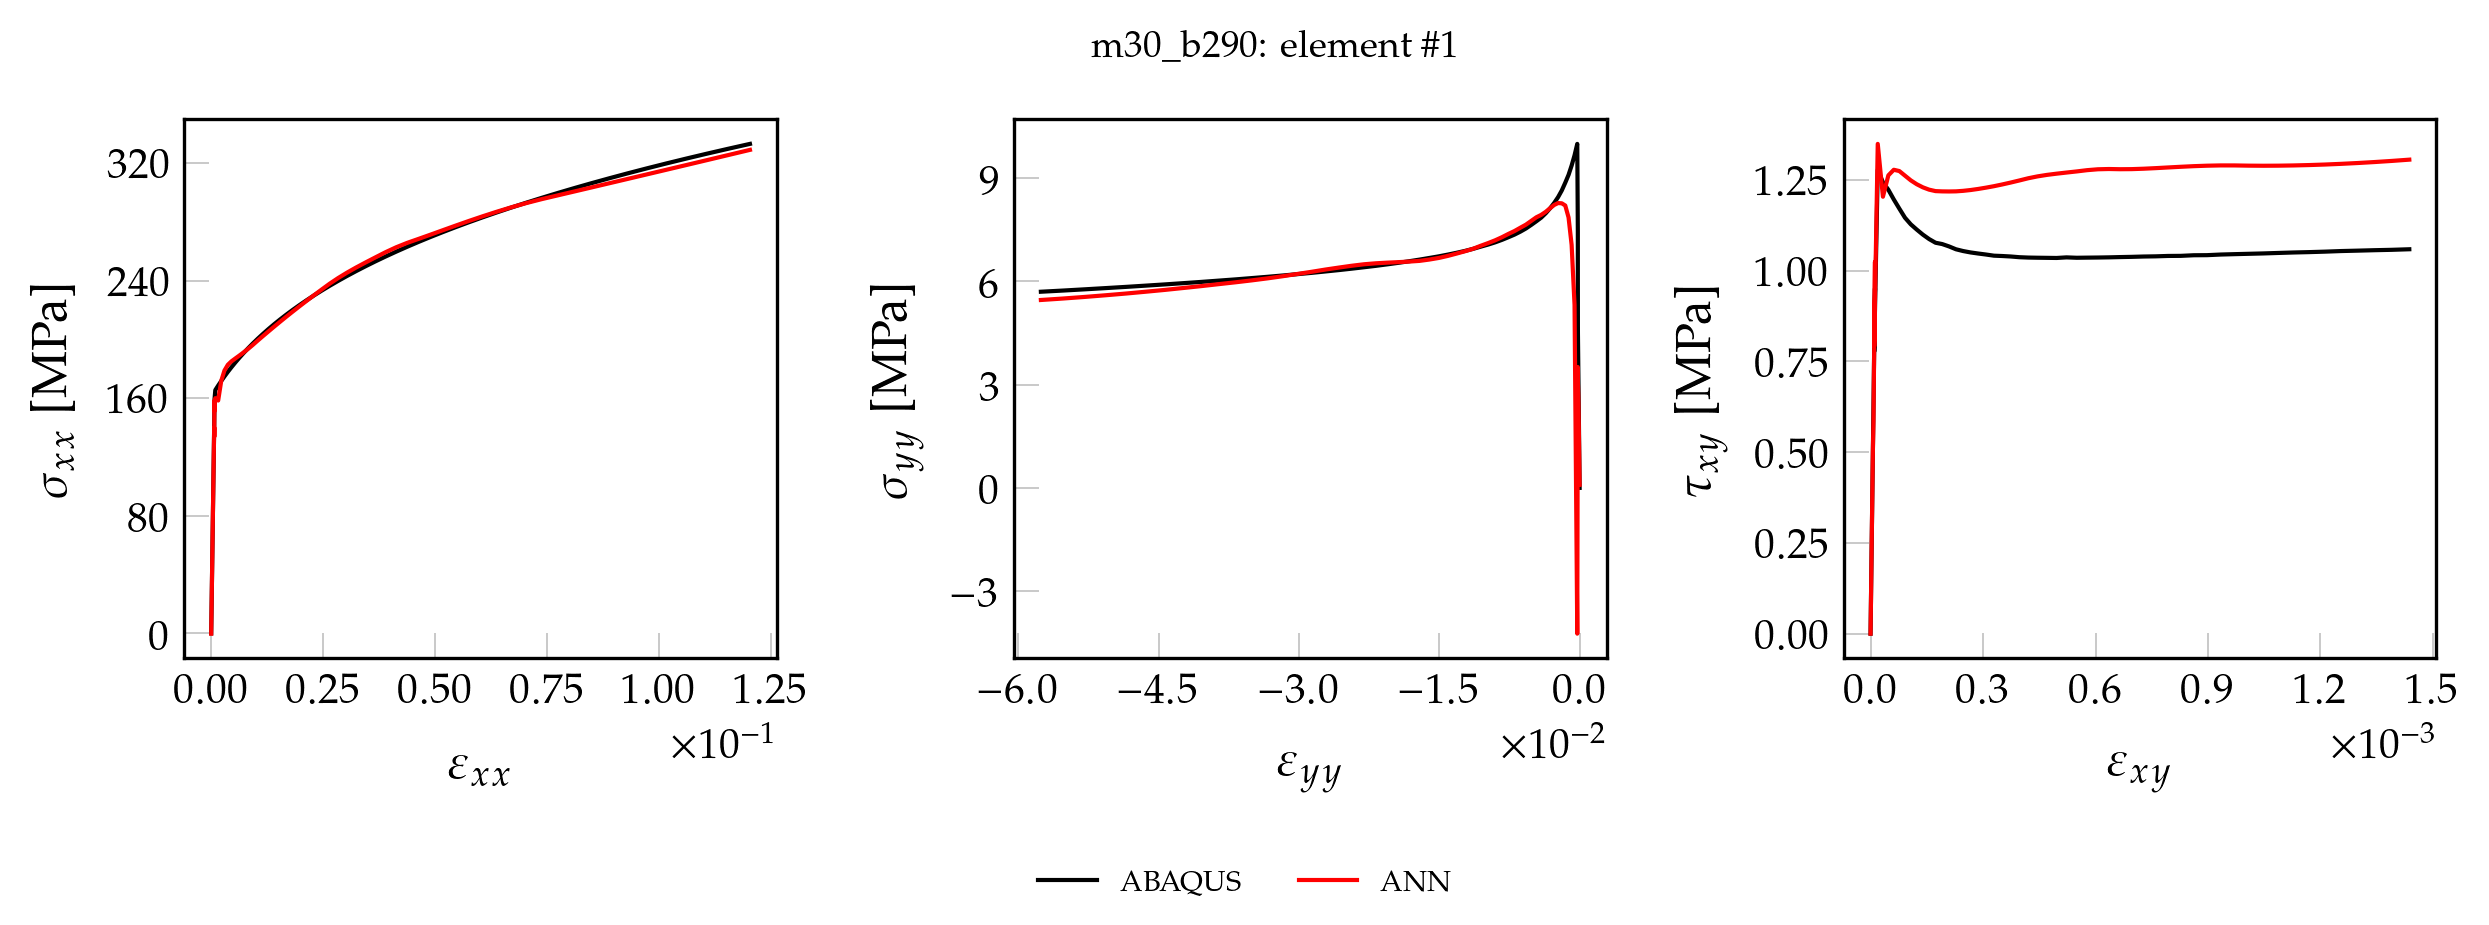

Source data for this figure (header and first rows):
, exx_t, eyy_t, exy_t, sxx_t, syy_t, sxy_t, pred_x, pred_y, pred_xy
0, 0.000000000000, 0.000000000000, 0.000000000000, 0.000000000000, 0.000000000000, 0.000000000000, -2.634, 1.474, 0.000000000000
1, 0.0000152, -0.000004118, 0.000000145, 3.222, 0.1016, 0.01172, 0.7124, 1.499, -0.002951
2, 0.00003039, -0.000008237, 0.00000029, 6.443, 0.2032, 0.02344, 4.065, 1.519, 0.009555
3, 0.00004559, -0.00001235, 0.000000435, 9.665, 0.3048, 0.03516, 7.406, 1.549, 0.02199
4, 0.00006078, -0.00001647, 0.00000058, 12.89, 0.4064, 0.04688, 10.76, 1.57, 0.03448
5, 0.00007598, -0.00002059, 0.000000726, 16.11, 0.508, 0.0586, 14.1, 1.598, 0.047
6, 0.00009117, -0.00002471, 0.000000871, 19.33, 0.6096, 0.07032, 17.45, 1.624, 0.05946
7, 0.0001064, -0.00002883, 0.000001016, 22.55, 0.7113, 0.08204, 20.8, 1.646, 0.07196
8, 0.0001216, -0.00003295, 0.000001161, 25.77, 0.8129, 0.09377, 24.14, 1.674, 0.08441
9, 0.0001368, -0.00003707, 0.000001306, 28.99, 0.9145, 0.1055, 27.49, 1.696, 0.0969
10, 0.000152, -0.00004118, 0.000001451, 32.22, 1.016, 0.1172, 30.83, 1.725, 0.1093
11, 0.0001672, -0.0000453, 0.000001596, 35.44, 1.118, 0.1289, 34.18, 1.749, 0.1218
12, 0.0001823, -0.00004942, 0.000001741, 38.66, 1.219, 0.1406, 37.53, 1.772, 0.1343
13, 0.0001975, -0.00005354, 0.000001886, 41.88, 1.321, 0.1524, 40.88, 1.8, 0.1468
14, 0.0002127, -0.00005766, 0.000002032, 45.1, 1.423, 0.1641, 44.23, 1.821, 0.1593
15, 0.0002279, -0.00006178, 0.000002177, 48.32, 1.524, 0.1758, 47.57, 1.851, 0.1718
16, 0.0002431, -0.00006589, 0.000002322, 51.55, 1.626, 0.1875, 50.92, 1.876, 0.1842
17, 0.0002583, -0.00007001, 0.000002467, 54.77, 1.727, 0.1993, 54.27, 1.896, 0.1968
18, 0.0002735, -0.00007413, 0.000002612, 57.99, 1.829, 0.211, 57.61, 1.926, 0.2092
19, 0.0002887, -0.00007825, 0.000002757, 61.21, 1.931, 0.2227, 60.96, 1.948, 0.2217
20, 0.0003039, -0.00008237, 0.000002902, 64.43, 2.032, 0.2344, 64.31, 1.976, 0.2341
21, 0.0003191, -0.00008649, 0.000003047, 67.65, 2.134, 0.2461, 67.65, 2.001, 0.2466
22, 0.0003343, -0.00009061, 0.000003192, 70.87, 2.235, 0.2579, 71.01, 2.023, 0.2591
23, 0.0003495, -0.00009472, 0.000003338, 74.1, 2.337, 0.2696, 74.35, 2.052, 0.2716
24, 0.0003647, -0.00009884, 0.000003483, 77.32, 2.439, 0.2813, 77.7, 2.072, 0.2841
25, 0.0003799, -0.000103, 0.000003628, 80.54, 2.54, 0.293, 81.04, 2.102, 0.2966
26, 0.0003951, -0.0001071, 0.000003773, 83.76, 2.642, 0.3047, 84.39, 2.127, 0.309
27, 0.0004103, -0.0001112, 0.000003918, 86.98, 2.743, 0.3165, 87.74, 2.148, 0.3216
28, 0.0004255, -0.0001153, 0.000004063, 90.2, 2.845, 0.3282, 91.08, 2.177, 0.334
29, 0.0004407, -0.0001194, 0.000004208, 93.43, 2.947, 0.3399, 94.43, 2.198, 0.3465
30, 0.0004559, -0.0001236, 0.000004353, 96.65, 3.048, 0.3516, 97.76, 2.225, 0.3589
31, 0.0004711, -0.0001277, 0.000004499, 99.87, 3.15, 0.3633, 101.1, 2.25, 0.3714
32, 0.0004863, -0.0001318, 0.000004644, 103.1, 3.251, 0.3751, 104.4, 2.27, 0.3838
33, 0.0005015, -0.0001359, 0.000004789, 106.3, 3.353, 0.3868, 107.7, 2.296, 0.3961
34, 0.0005167, -0.00014, 0.000004934, 109.5, 3.455, 0.3985, 111.1, 2.317, 0.4085
35, 0.0005318, -0.0001441, 0.000005079, 112.8, 3.556, 0.4102, 114.4, 2.344, 0.4208
36, 0.000547, -0.0001483, 0.000005224, 116, 3.658, 0.4219, 117.7, 2.365, 0.4331
37, 0.0005622, -0.0001524, 0.000005369, 119.2, 3.759, 0.4337, 121, 2.385, 0.4455
38, 0.0005774, -0.0001565, 0.000005514, 122.4, 3.861, 0.4454, 124.3, 2.41, 0.4577
39, 0.0005926, -0.0001606, 0.000005659, 125.6, 3.963, 0.4571, 127.5, 2.425, 0.47
40, 0.0006078, -0.0001647, 0.000005805, 128.9, 4.064, 0.4688, 130.8, 2.442, 0.4822
41, 0.000623, -0.0001689, 0.00000595, 132.1, 4.166, 0.4805, 134, 2.448, 0.4942
42, 0.0006382, -0.000173, 0.000006095, 135.3, 4.268, 0.4923, 137.2, 2.444, 0.5062
43, 0.0006534, -0.0001771, 0.00000624, 138.5, 4.369, 0.504, 140.3, 2.442, 0.518
44, 0.0006686, -0.0001812, 0.000006385, 141.7, 4.471, 0.5157, 143.5, 2.428, 0.5298
45, 0.0006847, -0.0001852, 0.000007828, 145.2, 4.665, 0.6322, 142.6, 2.556, 0.6302
46, 0.0007036, -0.0001875, 0.00001177, 149.4, 5.437, 0.9509, 150.1, 3.044, 0.9716
47, 0.0007252, -0.0001912, 0.00001141, 154.1, 6.088, 0.9216, 152.3, 2.755, 0.9309
48, 0.0007487, -0.0001923, 0.000009621, 159.5, 7.461, 0.7771, 155.7, 3.347, 0.7786
49, 0.0009145, -0.0002526, 0.00001918, 165.5, 9.996, 1.277, 163.7, -3.406, 1.373
50, 0.001555, -0.0005436, 0.00003301, 168.5, 9.664, 1.243, 161, 4.843, 1.228
51, 0.002239, -0.0008556, 0.00004745, 171.6, 9.367, 1.223, 170, 6.476, 1.254
52, 0.002958, -0.001185, 0.00006196, 174.7, 9.096, 1.196, 177.1, 7.86, 1.266
53, 0.003719, -0.001535, 0.00007676, 177.9, 8.869, 1.171, 180.8, 8.549, 1.258
54, 0.004527, -0.001908, 0.00009185, 181, 8.643, 1.146, 183.7, 8.689, 1.249
55, 0.005378, -0.002302, 0.0001073, 184.2, 8.449, 1.128, 186.5, 8.652, 1.243
56, 0.006276, -0.002718, 0.0001232, 187.4, 8.281, 1.113, 189.3, 8.521, 1.238
57, 0.007221, -0.003158, 0.0001395, 190.6, 8.124, 1.099, 192, 8.347, 1.235
58, 0.008216, -0.003622, 0.0001562, 193.8, 7.98, 1.087, 194.9, 8.168, 1.232
59, 0.009262, -0.004111, 0.0001733, 197.1, 7.852, 1.077, 197.9, 8.008, 1.23
... 41 more rows
